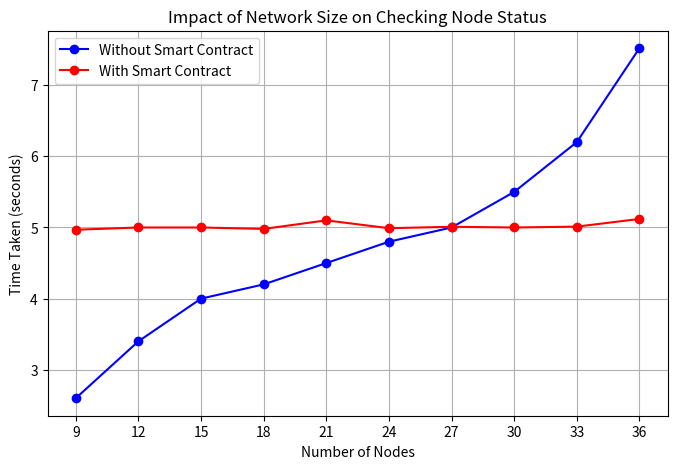

The matplotlib source for this figure:
import matplotlib.pyplot as plt

# Dummy data
nodes = [9, 12, 15, 18, 21, 24, 27, 30, 33, 36]
time_taken_without_smart_contract = [2.6, 3.4, 4, 4.2, 4.5, 4.8, 5, 5.5, 6.2, 7.52]
time_taken_with_smart_contract = [4.96836256980896, 5, 5, 4.98, 5.1, 4.99, 5.01, 5, 5.012, 5.12]

# Plotting
plt.figure(figsize=(8, 5))
plt.plot(nodes, time_taken_without_smart_contract, marker='o', linestyle='-', color='b', label='Without Smart Contract')
plt.plot(nodes, time_taken_with_smart_contract, marker='o', linestyle='-', color='r', label='With Smart Contract')

# Adding labels and title
plt.xlabel('Number of Nodes')
plt.ylabel('Time Taken (seconds)')
plt.title('Impact of Network Size on Checking Node Status')
plt.legend()
plt.grid(True)

# Save the figure
plt.savefig('node_status_security.png')

# Set integer values on x-axis
plt.xticks(nodes)

# Show the plot
plt.show()
